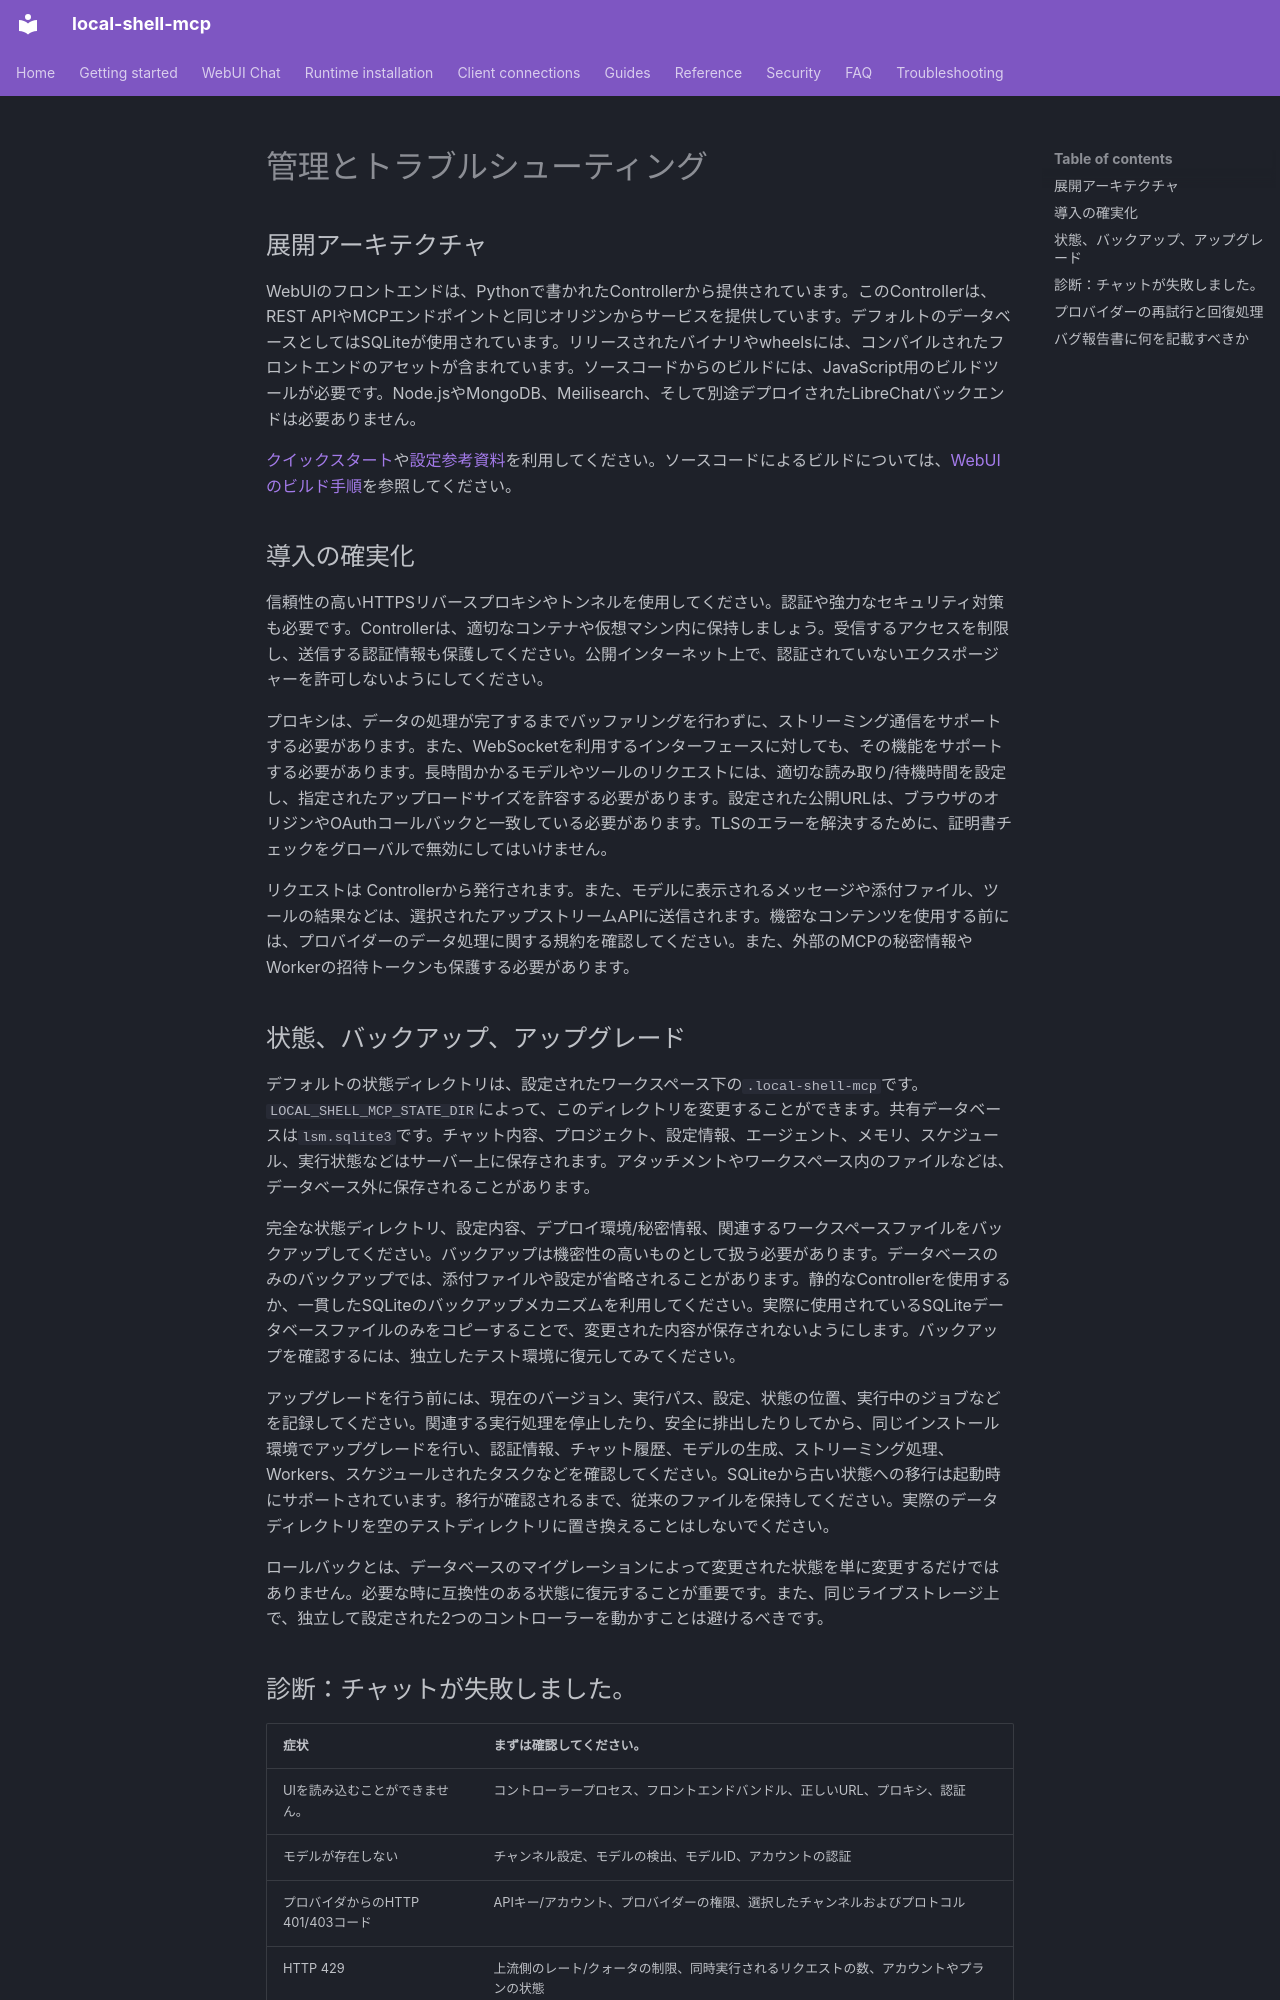

repository: fwerkor/local-shell-mcp · page: chat/administration.ja/index.html · generator: mkdocs

<!-- i18n-source-sha256: 91fa7e8e41354be2761864ffe05d1efb85063953c79a40065ad61661cc15b836 -->
<!-- Machine-assisted translation; English source is authoritative. -->
# 管理とトラブルシューティング

## 展開アーキテクチャ

WebUIのフロントエンドは、Pythonで書かれたControllerから提供されています。このControllerは、REST APIやMCPエンドポイントと同じオリジンからサービスを提供しています。デフォルトのデータベースとしてはSQLiteが使用されています。リリースされたバイナリやwheelsには、コンパイルされたフロントエンドのアセットが含まれています。ソースコードからのビルドには、JavaScript用のビルドツールが必要です。Node.jsやMongoDB、Meilisearch、そして別途デプロイされたLibreChatバックエンドは必要ありません。

[クイックスタート](../getting-started/quickstart.md)や[設定参考資料](../reference/configuration.md)を利用してください。ソースコードによるビルドについては、[WebUIのビルド手順](https://github.com/fwerkor/local-shell-mcp/blob/main/ui/workspace/README.md)を参照してください。

## 導入の確実化

信頼性の高いHTTPSリバースプロキシやトンネルを使用してください。認証や強力なセキュリティ対策も必要です。Controllerは、適切なコンテナや仮想マシン内に保持しましょう。受信するアクセスを制限し、送信する認証情報も保護してください。公開インターネット上で、認証されていないエクスポージャーを許可しないようにしてください。

プロキシは、データの処理が完了するまでバッファリングを行わずに、ストリーミング通信をサポートする必要があります。また、WebSocketを利用するインターフェースに対しても、その機能をサポートする必要があります。長時間かかるモデルやツールのリクエストには、適切な読み取り/待機時間を設定し、指定されたアップロードサイズを許容する必要があります。設定された公開URLは、ブラウザのオリジンやOAuthコールバックと一致している必要があります。TLSのエラーを解決するために、証明書チェックをグローバルで無効にしてはいけません。

リクエストは Controllerから発行されます。また、モデルに表示されるメッセージや添付ファイル、ツールの結果などは、選択されたアップストリームAPIに送信されます。機密なコンテンツを使用する前には、プロバイダーのデータ処理に関する規約を確認してください。また、外部のMCPの秘密情報やWorkerの招待トークンも保護する必要があります。

## 状態、バックアップ、アップグレード

デフォルトの状態ディレクトリは、設定されたワークスペース下の`.local-shell-mcp`です。`LOCAL_SHELL_MCP_STATE_DIR`によって、このディレクトリを変更することができます。共有データベースは`lsm.sqlite3`です。チャット内容、プロジェクト、設定情報、エージェント、メモリ、スケジュール、実行状態などはサーバー上に保存されます。アタッチメントやワークスペース内のファイルなどは、データベース外に保存されることがあります。

完全な状態ディレクトリ、設定内容、デプロイ環境/秘密情報、関連するワークスペースファイルをバックアップしてください。バックアップは機密性の高いものとして扱う必要があります。データベースのみのバックアップでは、添付ファイルや設定が省略されることがあります。静的なControllerを使用するか、一貫したSQLiteのバックアップメカニズムを利用してください。実際に使用されているSQLiteデータベースファイルのみをコピーすることで、変更された内容が保存されないようにします。バックアップを確認するには、独立したテスト環境に復元してみてください。

アップグレードを行う前には、現在のバージョン、実行パス、設定、状態の位置、実行中のジョブなどを記録してください。関連する実行処理を停止したり、安全に排出したりしてから、同じインストール環境でアップグレードを行い、認証情報、チャット履歴、モデルの生成、ストリーミング処理、Workers、スケジュールされたタスクなどを確認してください。SQLiteから古い状態への移行は起動時にサポートされています。移行が確認されるまで、従来のファイルを保持してください。実際のデータディレクトリを空のテストディレクトリに置き換えることはしないでください。

ロールバックとは、データベースのマイグレーションによって変更された状態を単に変更するだけではありません。必要な時に互換性のある状態に復元することが重要です。また、同じライブストレージ上で、独立して設定された2つのコントローラーを動かすことは避けるべきです。
